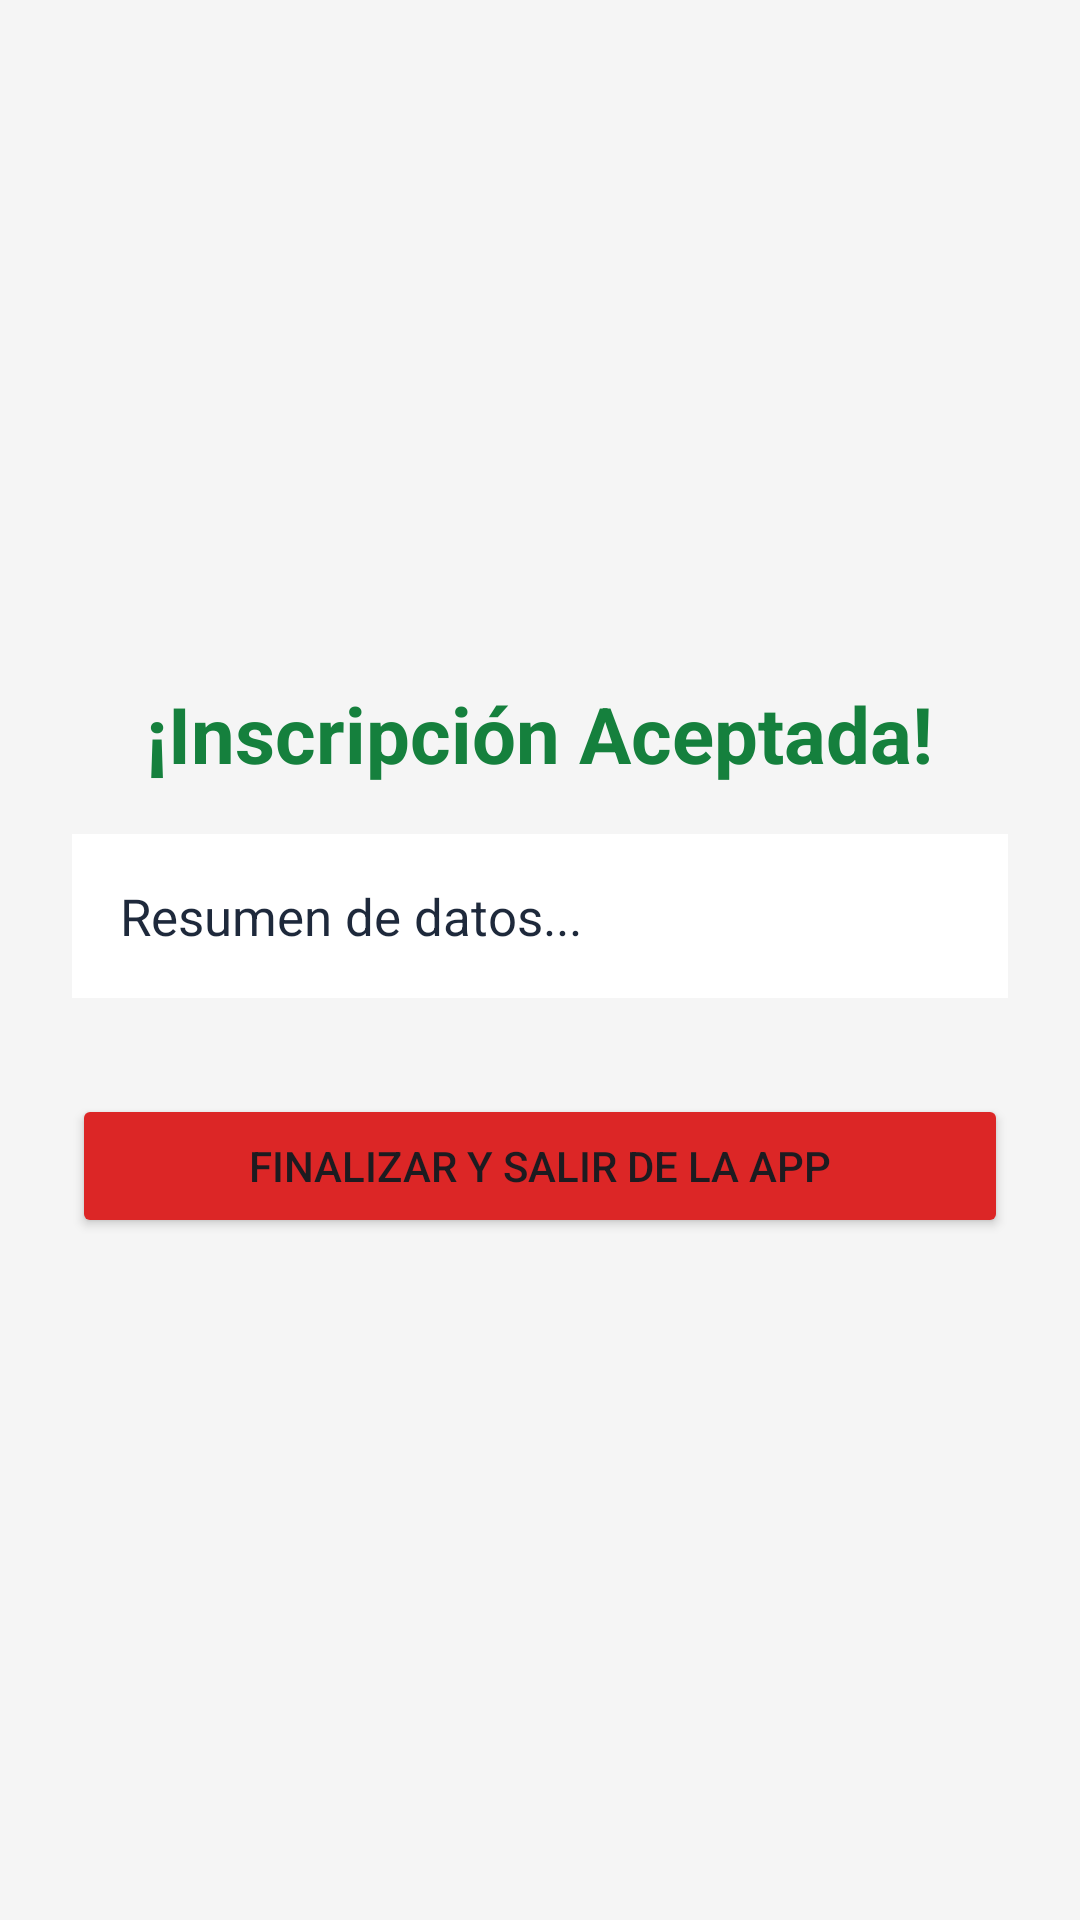

Layout XML and referenced resources for this Android screen:
<!-- AndroidManifest.xml: application theme Theme.MotoTallerApp -->
<!-- res/layout/activity_confirmacion.xml -->
<?xml version="1.0" encoding="utf-8"?>
<LinearLayout xmlns:android="http://schemas.android.com/apk/res/android"
    android:layout_width="match_parent"
    android:layout_height="match_parent"
    android:orientation="vertical"
    android:gravity="center"
    android:padding="24dp"
    android:background="#F5F5F5">

    <TextView
        android:layout_width="wrap_content"
        android:layout_height="wrap_content"
        android:text="¡Inscripción Aceptada!"
        android:textSize="26sp"
        android:textStyle="bold"
        android:textColor="#15803D"
        android:layout_marginBottom="16dp" />

    <TextView
        android:id="@+id/tvResumen"
        android:layout_width="match_parent"
        android:layout_height="wrap_content"
        android:text="Resumen de datos..."
        android:textSize="17sp"
        android:textColor="#1E293B"
        android:background="#FFFFFF"
        android:padding="16dp"
        android:layout_marginBottom="32dp" />

    <Button
        android:id="@+id/btnSalir"
        android:layout_width="match_parent"
        android:layout_height="wrap_content"
        android:text="Finalizar y Salir de la App"
        android:backgroundTint="#DC2626"
        android:padding="14dp" />

</LinearLayout>
<!-- resources referenced by this layout -->
<resources>
  <style name="Theme.MotoTallerApp" parent="Base.Theme.MotoTallerApp" />
  <style name="Base.Theme.MotoTallerApp" parent="Theme.Material3.DayNight.NoActionBar">
          
          
      </style>
</resources>
